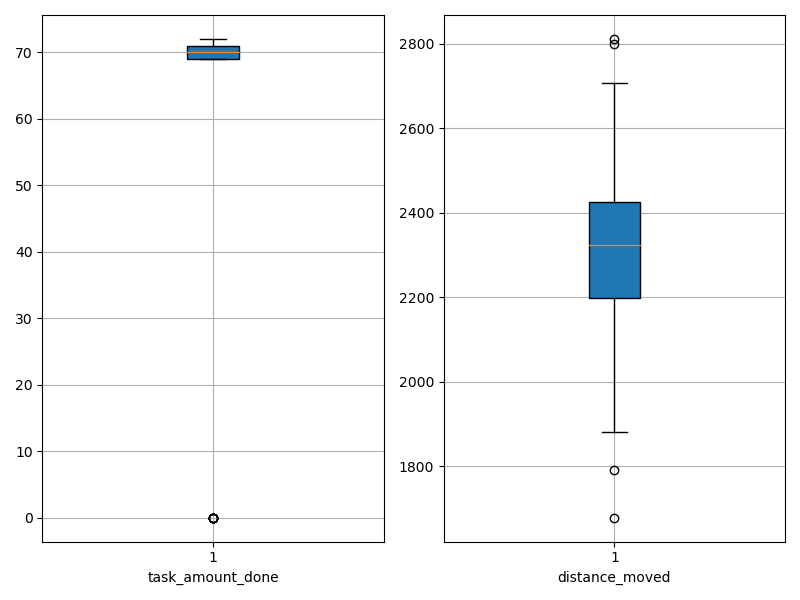

Data behind this chart, as committed beside it:
agent_id, task_amount_done, distance_moved
0, 71.0, 2564
1, 71.0, 2403
2, 70.0, 2344
3, 69.0, 2149
4, 69.0, 2354
5, 70.0, 2051
6, 71.0, 2412
7, 71.0, 1899
8, 69.0, 1880
9, 70.0, 2326
10, 72.0, 2586
11, 69.0, 2299
12, 71.0, 2328
13, 69.0, 1991
14, 69.0, 2016
15, 70.0, 2048
16, 71.0, 2272
17, 70.0, 2241
18, 0.0, 2682
19, 71.0, 2198
20, 71.0, 2533
21, 70.0, 2374
22, 71.0, 2465
23, 69.0, 2458
24, 0.0, 2811
25, 69.0, 2481
26, 71.0, 1792
27, 71.0, 2281
28, 0.0, 2706
29, 69.0, 2222
30, 71.0, 2341
31, 69.0, 2195
32, 71.0, 2321
33, 71.0, 1679
34, 71.0, 2104
35, 71.0, 2404
36, 69.0, 2227
37, 70.0, 2245
38, 0.0, 2798
39, 0.0, 2402
40, 70.0, 2081
41, 70.0, 2353
42, 0.0, 2432
43, 70.0, 2291
44, 69.0, 2419
45, 70.0, 2251
46, 69.0, 2312
47, 70.0, 2518
48, 70.0, 2398
49, 69.0, 2484
50, 0.0, 2549
51, 69.0, 2127
52, 69.0, 2022
53, 69.0, 2422
54, 70.0, 2038
55, 70.0, 2389
56, 69.0, 2282
57, 70.0, 2635
58, 69.0, 2286
59, 71.0, 2301
